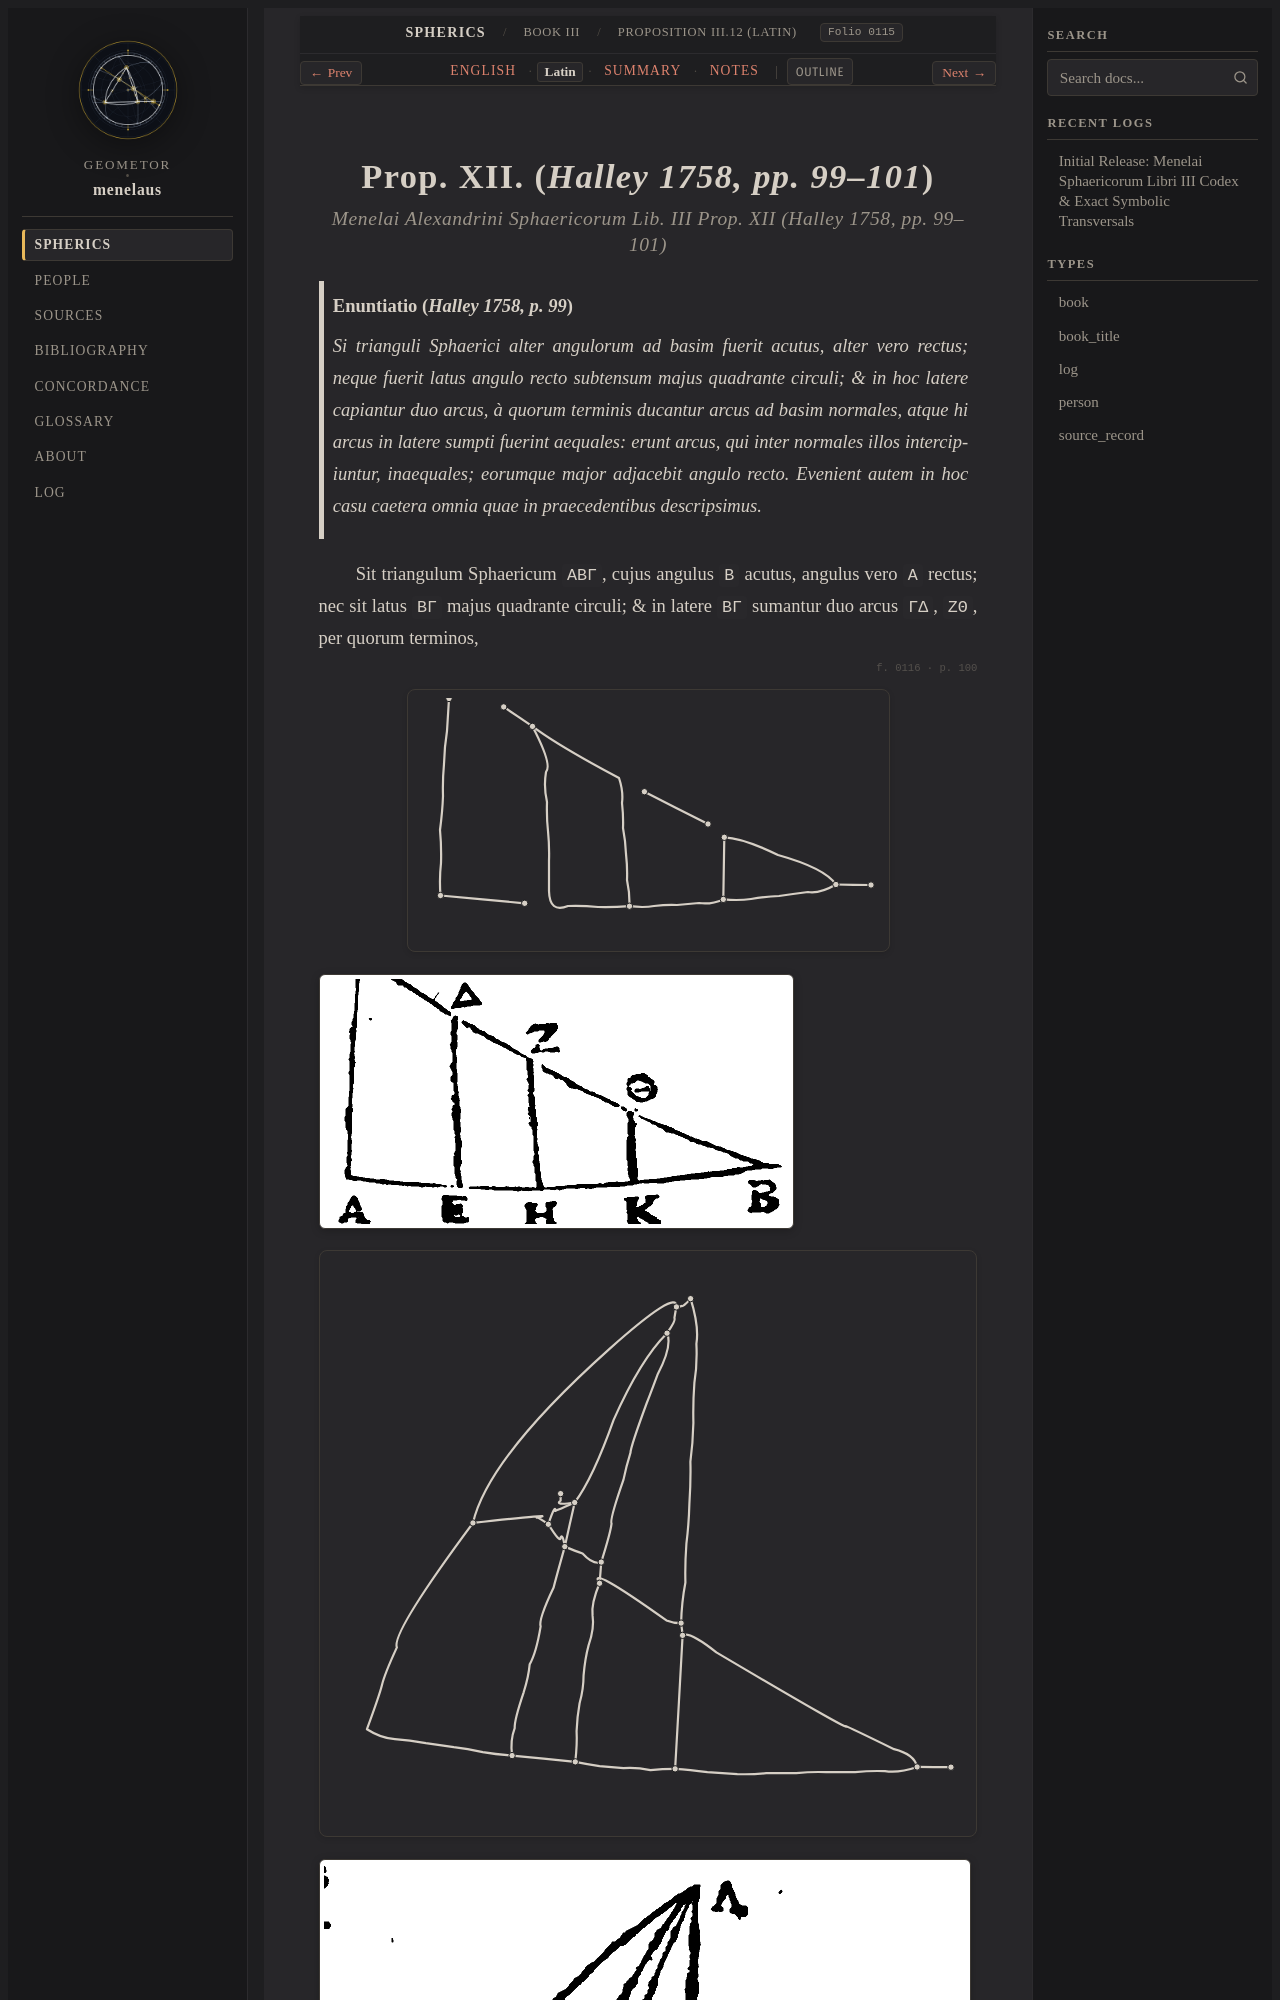

repository: geometor/menelaus · page: sphaerica/liber_iii/prop_12/la.html · generator: sphinx

:layout: book
:order: 13
:canonical_id: III.12
:breadcrumb_title: Proposition III.12 (Latin)
:folio: halley_1758_menelai_sphaericorum:0115
:tracks: English: index | Latin: la | Summary: summary | Notes: notes

.. _sphaerica-iii-12-la:
.. _liber-iii-prop-12-la:
